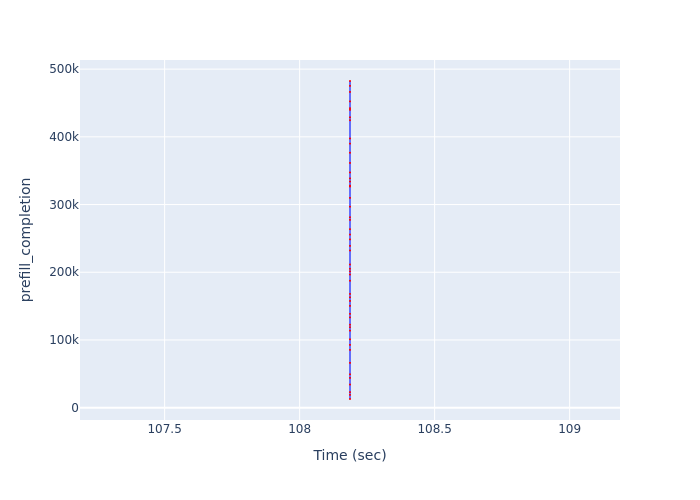

Data behind this chart, as committed beside it:
Time (sec), prefill_completion
108.2, 12785
108.2, 18891
108.2, 22902
108.2, 34141
108.2, 43954
108.2, 49222
108.2, 66104
108.2, 85336
108.2, 92693
108.2, 101018
108.2, 113829
108.2, 118759
108.2, 122499
108.2, 133394
108.2, 138552
108.2, 150375
108.2, 157592
108.2, 163016
108.2, 167885
108.2, 187442
108.2, 196669
108.2, 201340
108.2, 205169
108.2, 211446
108.2, 232195
108.2, 238973
108.2, 248601
108.2, 255644
108.2, 263555
108.2, 277403
108.2, 281237
108.2, 296802
108.2, 309851
108.2, 326531
108.2, 327953
108.2, 333955
108.2, 338703
108.2, 347447
108.2, 361373
108.2, 376495
108.2, 389930
108.2, 397649
108.2, 424551
108.2, 428818
108.2, 439831
108.2, 442334
108.2, 452410
108.2, 466288
108.2, 475259
108.2, 482471
